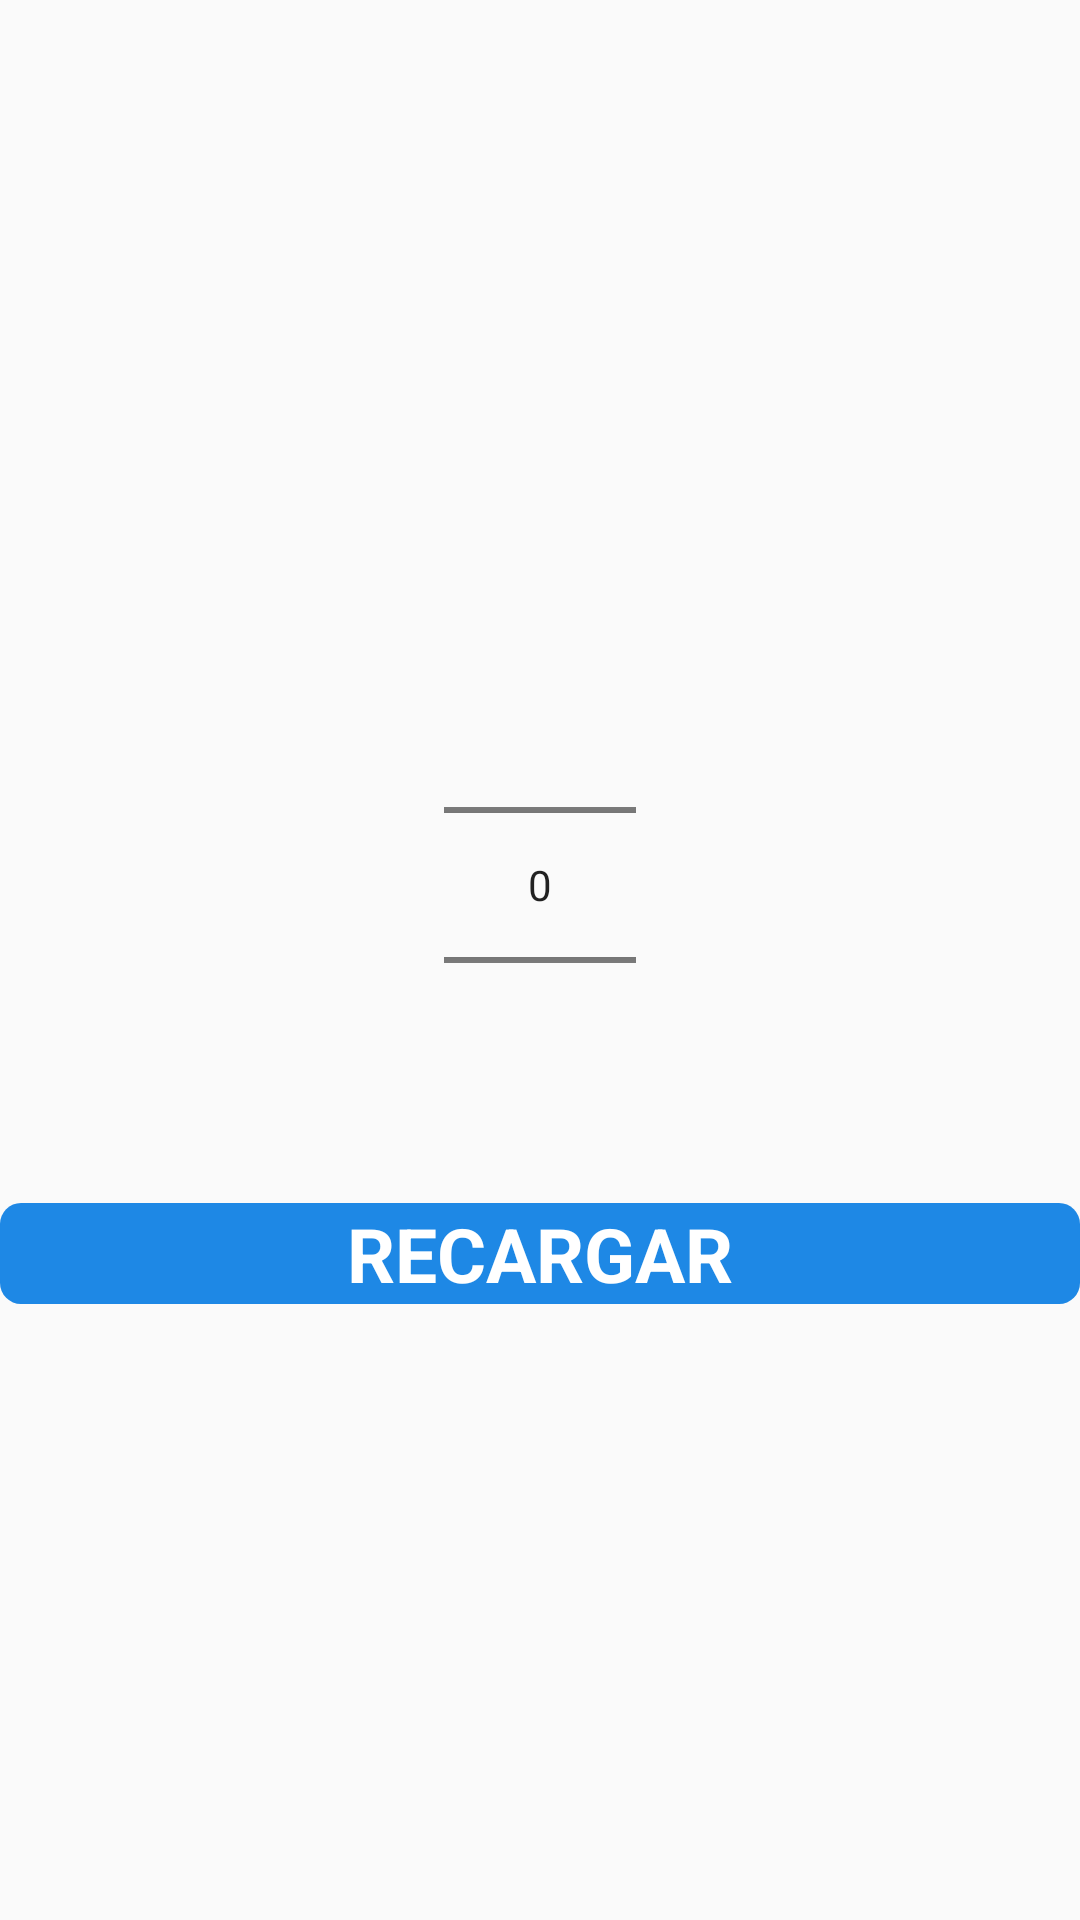

Write the Android layout XML for this screen, with the resource values it uses.
<!-- AndroidManifest.xml: application theme MyMaterialTheme -->
<!-- res/layout/precios_picker.xml -->
<?xml version="1.0" encoding="utf-8"?>
<LinearLayout xmlns:android="http://schemas.android.com/apk/res/android"
    android:layout_width="match_parent"
    android:layout_height="match_parent"
    android:gravity="center"
    android:orientation="vertical">

    <NumberPicker
        android:layout_width="wrap_content"
        android:layout_height="wrap_content"
        android:layout_centerInParent="true"
        android:layout_marginBottom="@dimen/activity_vertical_margin"
        android:id="@+id/numberPicker" />

    <RelativeLayout
        android:id="@+id/recargarPickerID"
        android:layout_width="match_parent"
        android:layout_height="wrap_content"
        android:background="@drawable/recargar">

        <TextView
            android:id="@+id/cantidadRecargar"
            android:layout_width="match_parent"
            android:layout_height="wrap_content"
            android:gravity="center"
            android:text="@string/recargar"
            android:textColor="@android:color/white"
            android:textSize="25sp"
            android:textStyle="bold" />
    </RelativeLayout>
</LinearLayout>
<!-- resources referenced by this layout -->
<resources>
  <dimen name="activity_vertical_margin">16dp</dimen>
  <!-- drawable recargar (drawable) -->
  <?xml version="1.0" encoding="UTF-8"?>
  <selector xmlns:android="http://schemas.android.com/apk/res/android">
      <item android:state_pressed="true" >
          <shape>
              <solid
                  android:color="@color/recarga_down" />
              <corners
                  android:radius="7dp" />
          </shape>
      </item>
      <item>
          <shape>
              <solid
                  android:color="@color/recarga_up" />
              <corners
                  android:radius="7dp" />
          </shape>
      </item>
  </selector>
  <string name="recargar">RECARGAR</string>
  <style name="MyMaterialTheme" parent="MyMaterialTheme.Base">
  
      </style>
  <color name="recarga_down">#0d47a1</color>
  <color name="recarga_up">#1e88e5</color>
  <style name="MyMaterialTheme.Base" parent="Theme.AppCompat.Light.DarkActionBar">
          <item name="windowNoTitle">true</item>
          <item name="windowActionBar">false</item>
          <item name="colorPrimary">@color/colorPrimary</item>
          <item name="colorPrimaryDark">@color/colorPrimaryDark</item>
          <item name="colorAccent">@color/colorAccent</item>
      </style>
  <color name="colorPrimary">#125688</color>
  <color name="colorPrimaryDark">#125688</color>
  <color name="colorAccent">#c8e8ff</color>
</resources>
